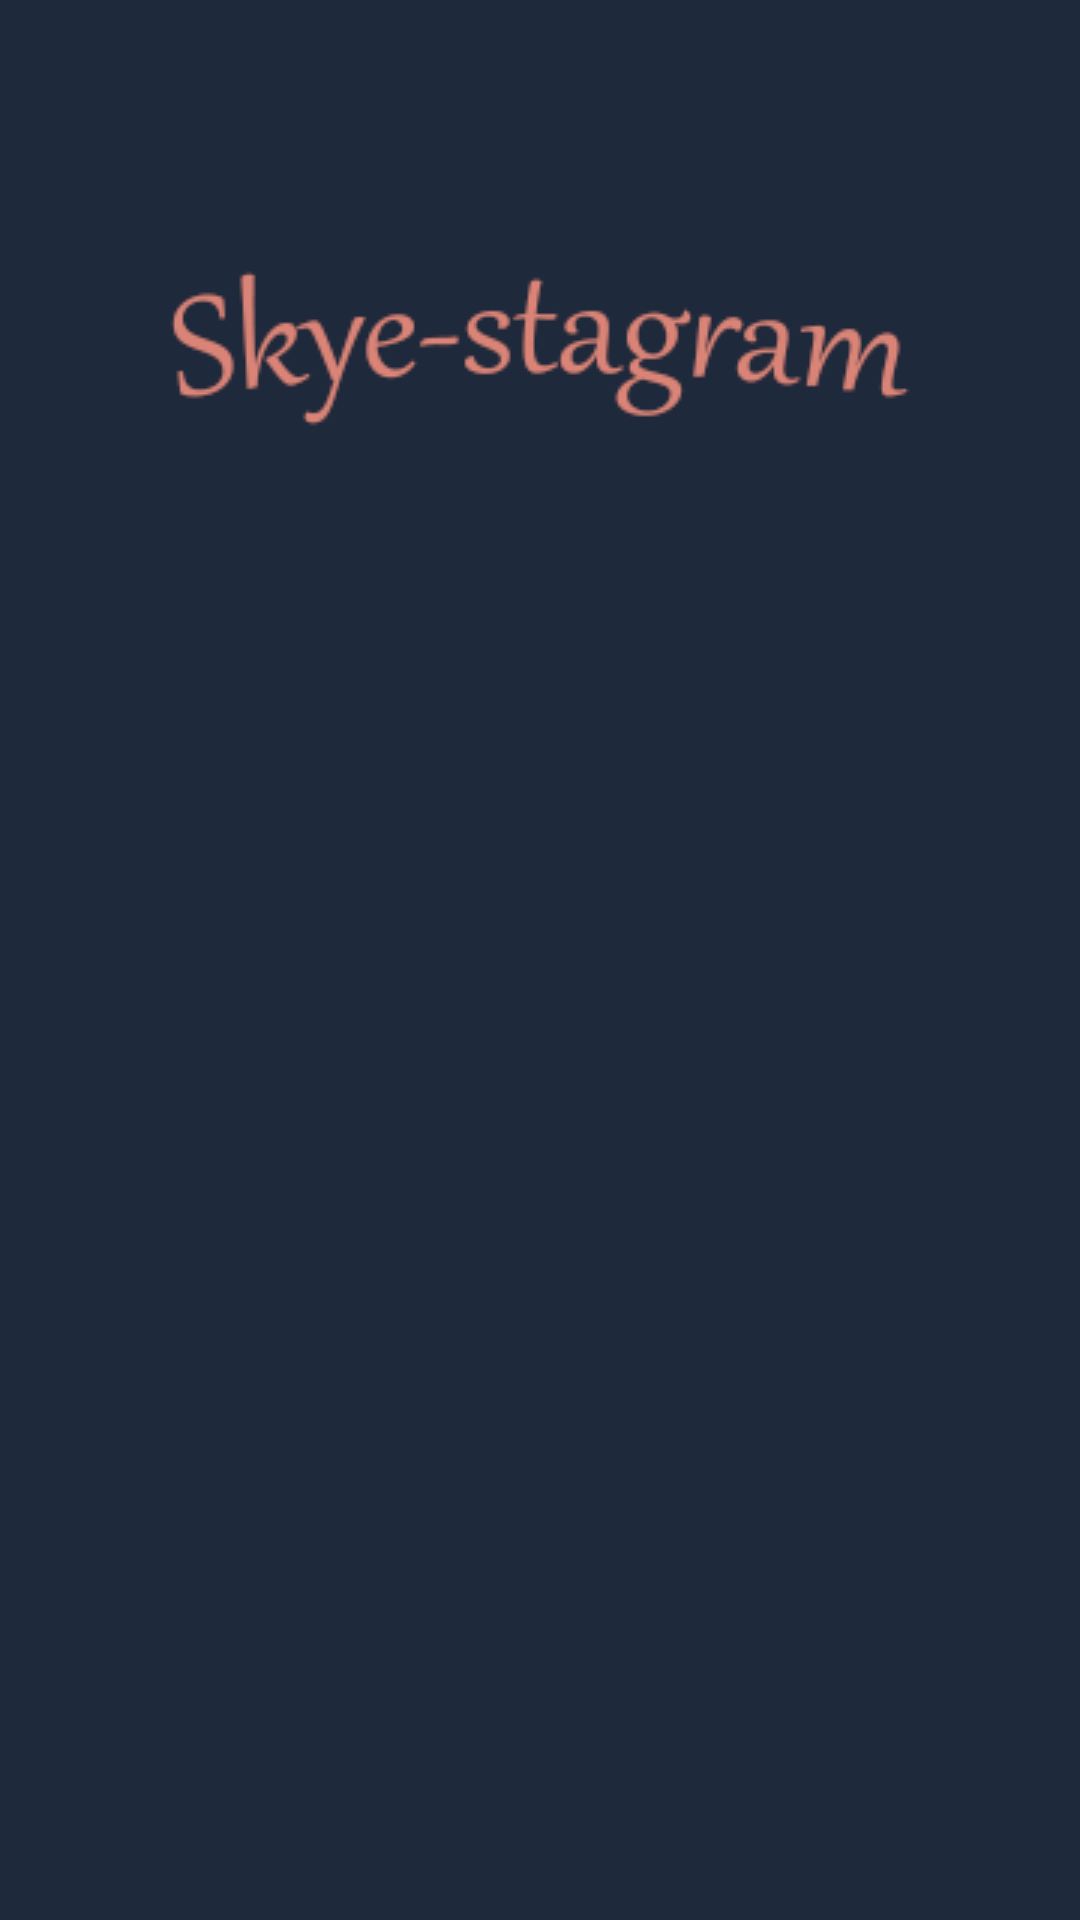

This screen was rendered from an Android layout file. Write that file and the resources it references.
<!-- AndroidManifest.xml: application theme AppTheme -->
<!-- res/layout/nav_header.xml -->
<?xml version="1.0" encoding="utf-8"?>
<LinearLayout xmlns:android="http://schemas.android.com/apk/res/android"
    android:orientation="vertical" android:layout_width="match_parent"
    android:layout_height="match_parent">
    <ImageView
        android:id="@+id/ivHeader"
        android:layout_width="match_parent"
        android:layout_height="240dp"
        android:src="@drawable/skye_stagram_title_logo"
        android:scaleType="centerInside" />
</LinearLayout>
<!-- resources referenced by this layout -->
<resources>
  <!-- drawable skye_stagram_title_logo: png bitmap (drawable-v24, 9088 bytes) -->
  <style name="AppTheme" parent="Theme.AppCompat.Light.NoActionBar">
          
          <item name="colorPrimary">@color/colorPrimary</item>
          <item name="colorPrimaryDark">@color/colorPrimaryDark</item>
          <item name="colorAccent">@color/colorAccent</item>
          
          <item name="android:windowBackground">@color/background</item>
          <item name="android:textColorHint">@color/assetColorAlt</item>
          <item name="android:textColor">@color/assetColor</item>
          <item name="android:textColorPrimary">@color/assetColor</item>
  
          <item name="android:windowTranslucentStatus">true</item>
      </style>
  <color name="colorPrimary">#994055</color>
  <color name="colorPrimaryDark">#592b4d</color>
  <color name="colorAccent">#d98477</color>
  <color name="background">#1e293b</color>
  <color name="assetColorAlt">#cfae9d</color>
  <color name="assetColor">#ffffff</color>
</resources>
